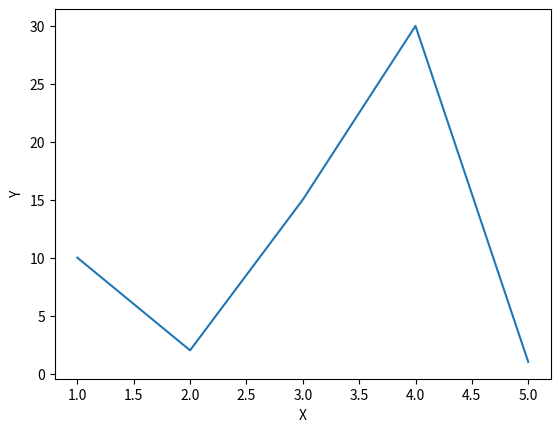

Write Python code to recreate this figure.
from matplotlib import pyplot as plt
x = [1, 2, 3, 4, 5]
y = [10, 2, 15, 30, 1]

plt.plot(x, y)
plt.xlabel('X')
plt.ylabel('Y')
plt.show()
